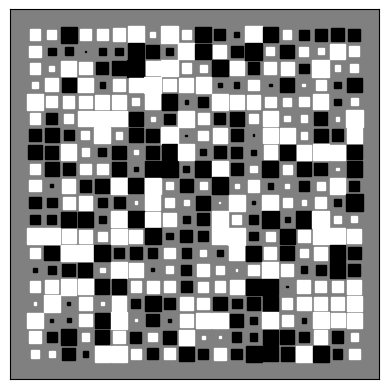

This chart was generated by the following Python code:
%matplotlib inline

import numpy as np
import matplotlib.pyplot as plt


def hinton(matrix, max_weight=None, ax=None):
    """Draw Hinton diagram for visualizing a weight matrix."""
    ax = ax if ax is not None else plt.gca()

    if not max_weight:
        max_weight = 2 ** np.ceil(np.log2(np.abs(matrix).max()))

    ax.patch.set_facecolor('gray')
    ax.set_aspect('equal', 'box')
    ax.xaxis.set_major_locator(plt.NullLocator())
    ax.yaxis.set_major_locator(plt.NullLocator())

    for (x, y), w in np.ndenumerate(matrix):
        color = 'white' if w > 0 else 'black'
        size = np.sqrt(abs(w) / max_weight)
        rect = plt.Rectangle([x - size / 2, y - size / 2], size, size,
                             facecolor=color, edgecolor=color)
        ax.add_patch(rect)

    ax.autoscale_view()
    ax.invert_yaxis()


if __name__ == '__main__':
    # Fixing random state for reproducibility
    np.random.seed(19680801)

    hinton(np.random.rand(20, 20) - 0.5)
    plt.show()